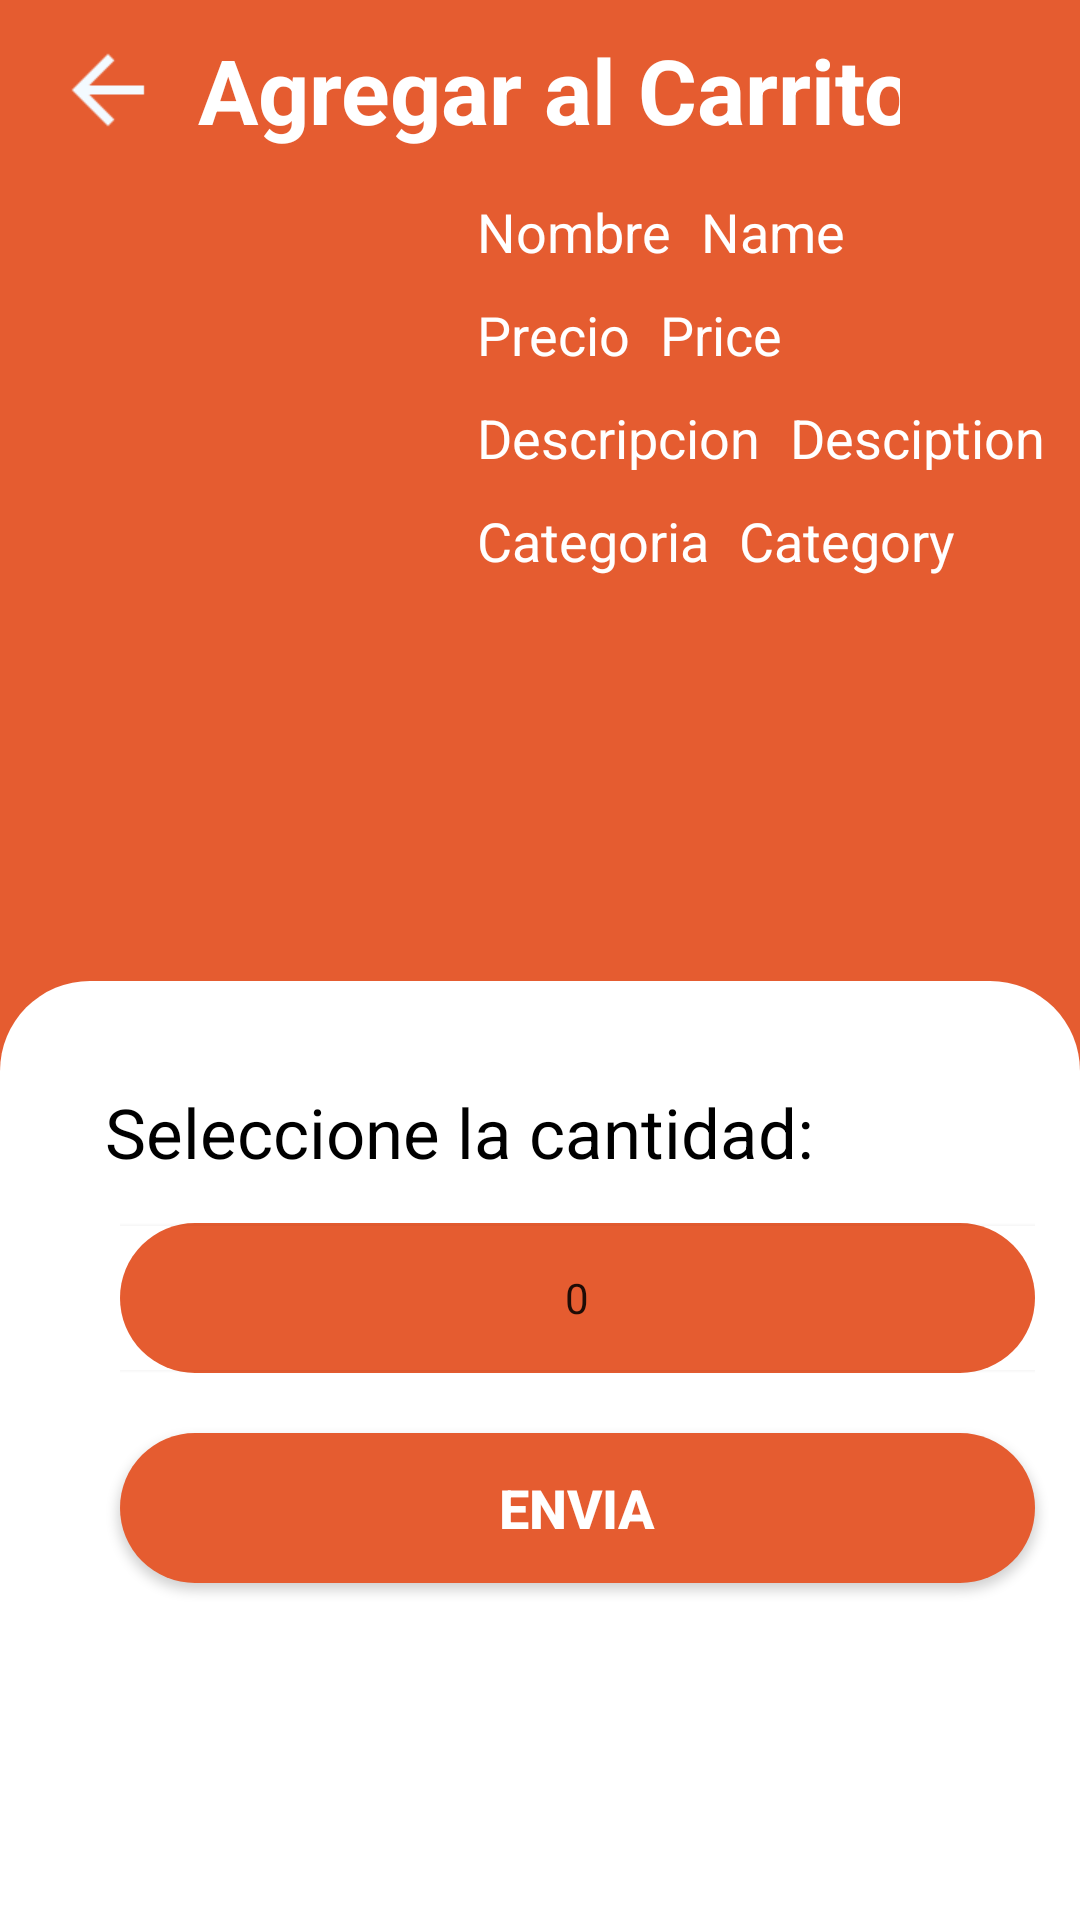

Write the Android layout XML for this screen, with the resource values it uses.
<!-- AndroidManifest.xml: application theme Theme.EasyDeliver -->
<!-- res/layout/activity_send_to_car.xml -->
<?xml version="1.0" encoding="utf-8"?>
<RelativeLayout xmlns:android="http://schemas.android.com/apk/res/android"
    xmlns:app="http://schemas.android.com/apk/res-auto"
    xmlns:tools="http://schemas.android.com/tools"
    android:layout_width="match_parent"
    android:layout_height="match_parent"
    android:background="?attr/alBackground"
    tools:context=".module.SendToCar">
<LinearLayout
    android:orientation="vertical"
    android:layout_width="match_parent"
    android:layout_height="match_parent">
    <androidx.appcompat.widget.Toolbar
        android:layout_width="match_parent"
        android:layout_height="wrap_content"
        android:layout_alignParentStart="true"
        android:layout_alignParentTop="true">

        <ImageButton
            android:layout_width="40dp"
            android:layout_height="40dp"
            android:layout_alignParentStart="true"
            android:layout_margin="10dp"
            android:background="?attr/amBackground"
            android:onClick="goToPreviousActivity"
            android:scaleX="1.5"
            android:scaleY="1.5"
            android:src="@drawable/ic_baseline_arrow_back_24"
            android:title="Regresar" />

        <TextView
            android:layout_width="wrap_content"
            android:layout_height="wrap_content"
            android:layout_gravity="center"
            android:text="Agregar al Carrito"
            android:textColor="@color/white"
            android:textSize="30sp"
            android:textStyle="bold" />

        <ImageButton
            android:layout_width="40dp"
            android:layout_height="40dp"
            android:layout_gravity="end"
            android:layout_margin="10dp"
            android:background="?attr/amBackground"
            android:onClick="goToHomeActivity"
            android:scaleX="1.5"
            android:scaleY="1.5"
            android:src="@drawable/ic_baseline_home_24"
            android:title="Inicio" />

    </androidx.appcompat.widget.Toolbar>

    <LinearLayout
        android:layout_width="match_parent"
        android:layout_height="265dp"
        android:orientation="horizontal">

        <ImageView
            android:id="@+id/imvPhotoProduct"
            android:layout_width="154dp"
            android:layout_height="267dp"
            app:srcCompat="@drawable/ic_templatephoto"
            tools:layout_editor_absoluteX="21dp"
            tools:layout_editor_absoluteY="21dp" />

        <LinearLayout
            android:layout_width="match_parent"
            android:layout_height="wrap_content"
            android:orientation="vertical">
                <LinearLayout
    android:layout_width="match_parent"
    android:layout_height="match_parent"
    android:orientation="horizontal">

                    <TextView
                        android:id="@+id/textViewnameforcar"
                        android:layout_width="wrap_content"
                        android:layout_height="wrap_content"
                        android:padding="5dp"
                        android:text="Nombre"
                        android:textColor="?attr/alText2"

                        android:textSize="18sp" />

                    <TextView
                        android:id="@+id/idEditableName"
                        android:layout_width="wrap_content"
                        android:layout_height="wrap_content"
                        android:padding="5dp"
                        android:text="Name"
                        android:textColor="?attr/alText2"
                        android:textSize="18sp" />
            </LinearLayout>
            <LinearLayout
                android:layout_width="match_parent"
                android:layout_height="match_parent"
                android:orientation="horizontal">

                <TextView
                    android:id="@+id/textViewPrice"
                    android:layout_width="wrap_content"
                    android:layout_height="wrap_content"
                    android:padding="5dp"
                    android:text="Precio"
                    android:textColor="?attr/alText2"
                    android:textSize="18sp" />

                <TextView
                    android:id="@+id/idEditablePrice"
                    android:layout_width="wrap_content"
                    android:layout_height="wrap_content"
                    android:padding="5dp"
                    android:text="Price"
                    android:textColor="?attr/alText2"
                    android:textSize="18sp" />
            </LinearLayout>

            <LinearLayout
                android:layout_width="match_parent"
                android:layout_height="wrap_content"
                android:orientation="horizontal"
                >

                <TextView
                    android:id="@+id/textViewDescription"
                    android:layout_width="wrap_content"
                    android:layout_height="wrap_content"
                    android:padding="5dp"
                    android:text="Descripcion"
                    android:textColor="?attr/alText2"
                    android:textSize="18sp" />

                <TextView
                    android:id="@+id/idEditableDescription"
                    android:layout_width="wrap_content"
                    android:layout_height="wrap_content"
                    android:padding="5dp"
                    android:text="Desciption"
                    android:textColor="?attr/alText2"
                    android:textSize="18sp" />
            </LinearLayout>
            <LinearLayout
                android:layout_width="match_parent"
                android:layout_height="wrap_content"
                android:orientation="horizontal">

                <TextView
                    android:id="@+id/textViewCategory"
                    android:layout_width="wrap_content"
                    android:layout_height="wrap_content"
                    android:padding="5dp"
                    android:text="Categoria"
                    android:textColor="?attr/alText2"
                    android:textSize="18sp" />

                <TextView
                    android:id="@+id/idEditableCaregory"
                    android:layout_width="wrap_content"
                    android:layout_height="wrap_content"
                    android:padding="5dp"
                    android:text="Category"
                    android:textColor="?attr/alText2"
                    android:textSize="18sp" />
            </LinearLayout>


        </LinearLayout>
    </LinearLayout>

</LinearLayout>


    <LinearLayout
        android:layout_width="match_parent"
        android:layout_height="361dp"
        android:layout_alignParentTop="true"
        android:layout_marginTop="327dp"
        android:layout_marginBottom="-30dp"
        android:background="@drawable/layout_bg_rounded_1"
        android:orientation="vertical"
        android:paddingEnd="5dp">

        <TextView
            android:layout_width="wrap_content"
            android:layout_height="wrap_content"
            android:text="Seleccione la cantidad:"
            android:textColor="@color/black"
            android:textSize="23sp"
            android:padding="5dp"/>

        <NumberPicker
            android:id="@+id/npQuantity"
            android:layout_width="match_parent"
            android:layout_height="50dp"
            android:layout_margin="10dp"
            android:background="@drawable/layout_button_rounded_1"
            android:onClick="onclickSendCar"
            android:textColor="?attr/awText2"
            android:textSize="36sp"
            android:textStyle="bold" />

        <Button
            android:id="@+id/btnAddToCar"
            android:layout_width="match_parent"
            android:layout_height="50dp"
            android:layout_margin="10dp"
            android:background="@drawable/layout_button_rounded_1"
            android:onClick="onclickSendCar"
            android:text="Envia"
            android:textColor="?attr/awText2"
            android:textSize="18sp"
            android:textStyle="bold" />
    </LinearLayout>

</RelativeLayout>
<!-- resources referenced by this layout -->
<resources>
  <color name="black">#FF000000</color>
  <color name="white">#FFFFFFFF</color>
  <!-- drawable ic_baseline_arrow_back_24 (drawable) -->
  <vector android:height="24dp" android:tint="#F3FAFF"
      android:viewportHeight="24" android:viewportWidth="24"
      android:width="24dp" xmlns:android="http://schemas.android.com/apk/res/android">
      <path android:fillColor="@android:color/white" android:pathData="M20,11H7.83l5.59,-5.59L12,4l-8,8 8,8 1.41,-1.41L7.83,13H20v-2z"/>
  </vector>
  <!-- drawable layout_bg_rounded_1 (drawable) -->
  <?xml version="1.0" encoding="utf-8"?>
  <shape xmlns:android="http://schemas.android.com/apk/res/android">
      <solid android:color="?attr/awLayoutRounded"/>
      <stroke android:width="0dp" android:color="#B1BCBE" />
      <corners android:radius="30dp"/>
      <padding android:left="30dp" android:top="30dp" android:right="30dp" android:bottom="30dp" />
  </shape>
  <!-- drawable layout_button_rounded_1 (drawable) -->
  <?xml version="1.0" encoding="utf-8"?>
  <shape xmlns:android="http://schemas.android.com/apk/res/android"
      android:shape="rectangle">
      <solid android:color="?attr/awButton" />
      <corners android:bottomRightRadius="25dp"
          android:bottomLeftRadius="25dp"
          android:topRightRadius="25dp"
          android:topLeftRadius="25dp"/>
  </shape>
  <style name="Theme.EasyDeliver" parent="Theme.AppCompat.DayNight.NoActionBar">
          
          <item name="colorPrimary">@color/dodgerblue</item>
          <item name="colorPrimaryVariant">@color/orange</item>
          <item name="colorOnPrimary">@color/white</item>
  
          
          <item name="colorSecondary">@color/teal_200</item>
          <item name="colorSecondaryVariant">@color/teal_700</item>
          <item name="colorOnSecondary">@color/black</item>
          
          <item name="android:statusBarColor" tools:targetApi="l">@color/toolbar1</item>
          <item name="actionOverflowButtonStyle">@style/MyOverflowButtonStyle</item>
          
  
  
          
          <item name="asBackground">@color/orange</item>
          <item name="asSpinner">@color/orange</item>
  
          
          <item name="awBackground">@color/orange</item>
          <item name="awLayoutRounded">@color/bg2</item>
          <item name="awText">@color/txt1</item>
          <item name="awText2">@color/txt3</item>
          <item name="awButton">@color/orange</item>
  
          
          <item name="alBackground">@color/orange</item>
          <item name="alLayoutRounded">@color/bg2</item>
          <item name="alText">@color/txt1</item>
          <item name="alText2">@color/txt3</item>
          <item name="alText3">@color/txt4</item>
          <item name="alButton">@color/orange</item>
  
          
          <item name="amBackground">@color/orange</item>
          <item name="amBackground2">@color/bg5</item>
          <item name="amBackground3">@color/bg2</item>
          <item name="amText">@color/txt3</item>
          <item name="amText2">@color/txt3</item>
          <item name="amText3">@color/txt2</item>
  
      </style>
  <color name="dodgerblue">#E55c30</color>
  <color name="orange">#E55c30</color>
  <color name="teal_200">#FF03DAC5</color>
  <color name="teal_700">#FF018786</color>
  <color name="toolbar1">#E55c30</color>
  <style name="MyOverflowButtonStyle" parent="Widget.AppCompat.ActionButton.Overflow">
          <item name="android:tint">@color/txt3</item>
      </style>
  <color name="bg2">#FFFFFF</color>
  <color name="txt1">#000000</color>
  <color name="txt3">#FFFFFF</color>
  <color name="txt4">#1E90FF</color>
  <color name="bg5">#DFDFDF</color>
  <color name="txt2">#C1C1C1</color>
</resources>
